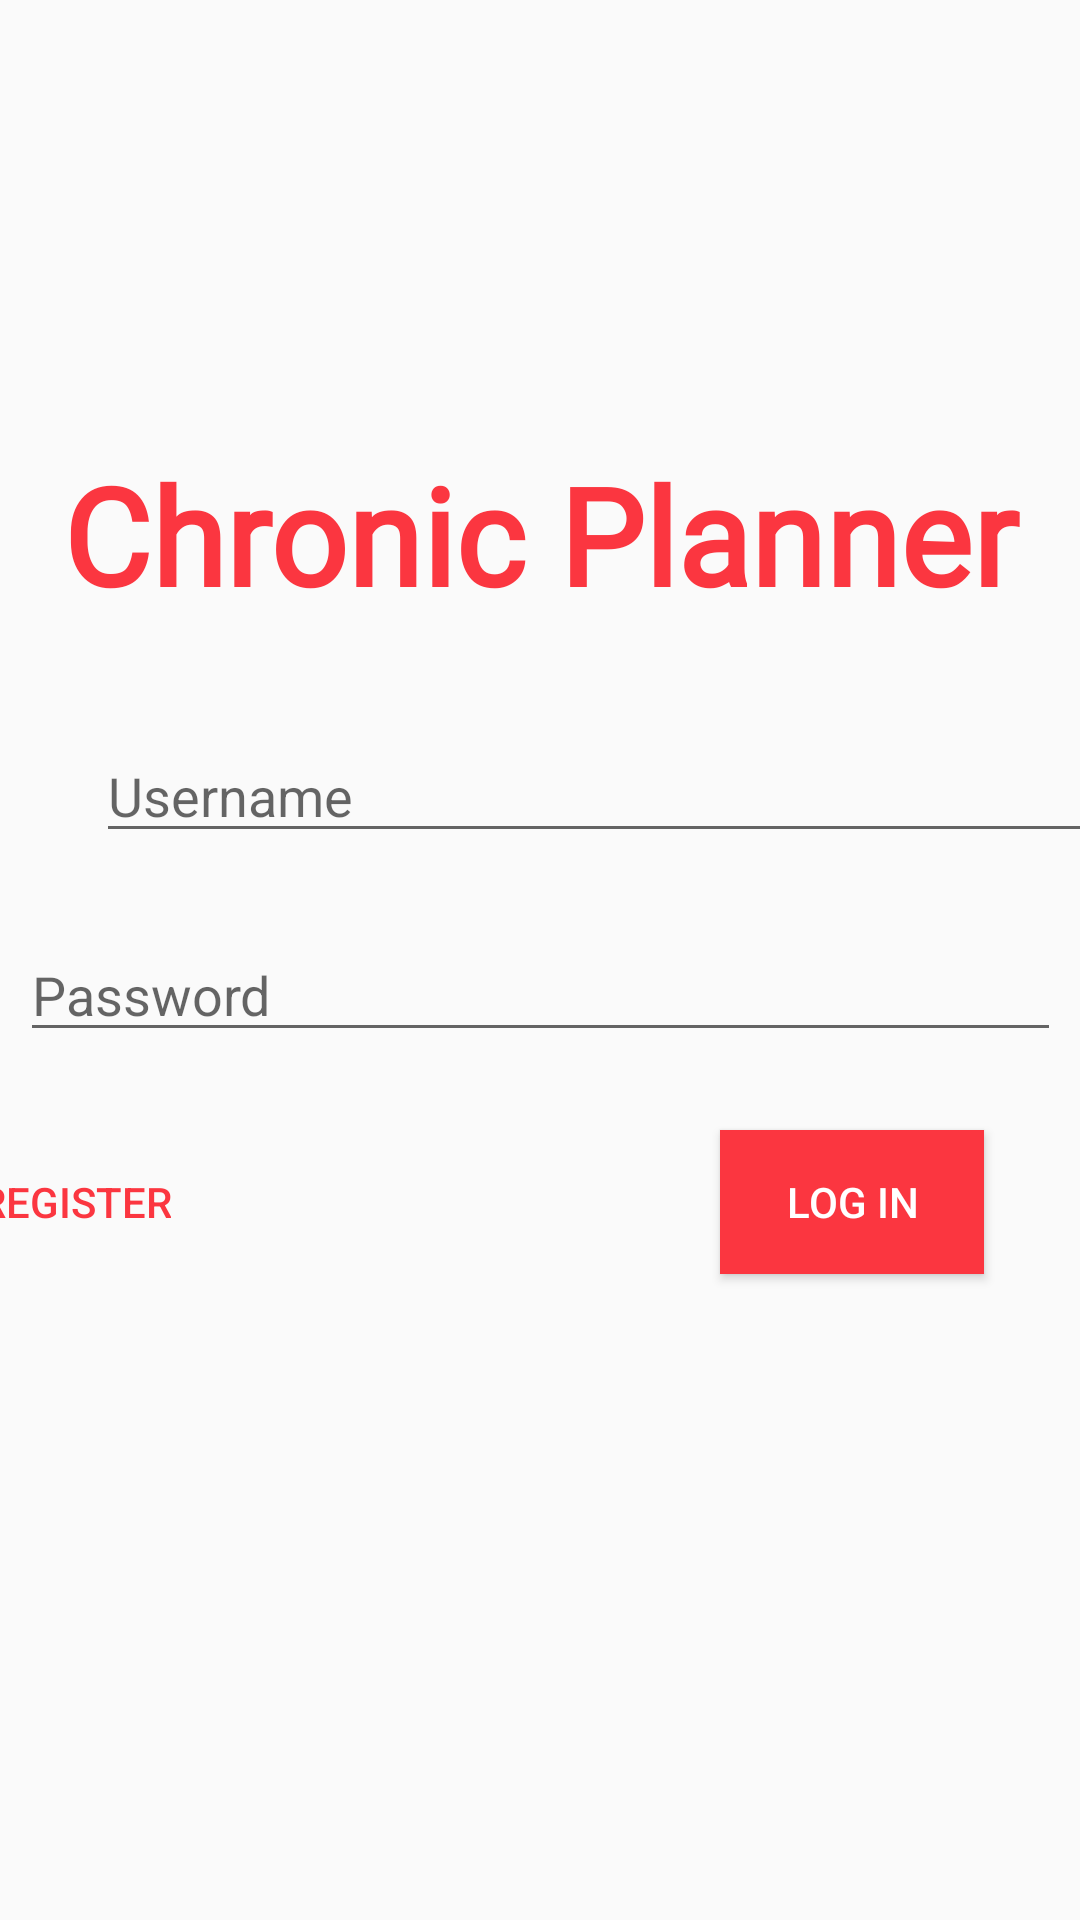

Layout XML and referenced resources for this Android screen:
<!-- AndroidManifest.xml: application theme AppTheme -->
<!-- res/layout/activity_main.xml -->
<?xml version="1.0" encoding="utf-8"?>
<androidx.constraintlayout.widget.ConstraintLayout xmlns:android="http://schemas.android.com/apk/res/android"
    xmlns:app="http://schemas.android.com/apk/res-auto"
    xmlns:tools="http://schemas.android.com/tools"
    android:layout_width="match_parent"
    android:layout_height="match_parent"
    tools:context=".MainActivity">

    <TextView
        android:id="@+id/textView"
        style="@style/title"
        android:layout_width="match_parent"
        android:layout_height="wrap_content"
        android:layout_marginTop="148dp"
        android:gravity="center_horizontal"
        android:text="@string/app_name"
        android:textSize="45sp"
        app:layout_constraintTop_toTopOf="parent" />

    <EditText
        android:id="@+id/username"
        android:layout_width="347dp"
        android:layout_height="wrap_content"
        android:layout_marginStart="32dp"
        android:layout_marginLeft="32dp"
        android:layout_marginTop="35dp"
        android:layout_marginEnd="32dp"
        android:layout_marginRight="32dp"
        android:ems="10"
        android:hint="Username"
        android:inputType="textPersonName"
        app:layout_constraintEnd_toEndOf="parent"
        app:layout_constraintHorizontal_bias="0.0"
        app:layout_constraintStart_toStartOf="parent"
        app:layout_constraintTop_toBottomOf="@+id/textView" />

    <Button
        android:id="@+id/login_button"
        style="@style/primary_button"
        android:layout_width="wrap_content"
        android:layout_height="wrap_content"
        android:layout_marginTop="26dp"
        android:layout_marginEnd="32dp"
        android:layout_marginRight="32dp"
        android:text="Log In"
        app:layout_constraintEnd_toEndOf="parent"
        app:layout_constraintTop_toBottomOf="@+id/password1" />

    <EditText
        android:id="@+id/password1"
        android:layout_width="347dp"
        android:layout_height="wrap_content"
        android:layout_marginStart="32dp"
        android:layout_marginLeft="32dp"
        android:layout_marginTop="25dp"
        android:layout_marginEnd="32dp"
        android:layout_marginRight="32dp"
        android:ems="10"
        android:hint="Password"
        android:inputType="textPassword"
        app:layout_constraintEnd_toEndOf="parent"
        app:layout_constraintStart_toStartOf="parent"
        app:layout_constraintTop_toBottomOf="@+id/username" />

    <Button
        android:id="@+id/register"
        style="@style/primary_link"
        android:layout_width="wrap_content"
        android:layout_height="wrap_content"
        android:layout_marginTop="26dp"
        android:layout_marginEnd="171dp"
        android:layout_marginRight="171dp"
        android:text="Register"
        app:layout_constraintEnd_toStartOf="@+id/login_button"
        app:layout_constraintTop_toBottomOf="@+id/password1" />
</androidx.constraintlayout.widget.ConstraintLayout>
<!-- resources referenced by this layout -->
<resources>
  <string name="app_name">Chronic Planner</string>
  <style name="primary_button" parent="Widget.AppCompat.Button.Colored">
          <item name="android:background">#FB3640</item>
          <item name="android:textColor">#ffffff</item>
      </style>
  <style name="primary_link" parent="Widget.AppCompat.Button.Borderless">
          <item name="android:textColor">#FB3640</item>
      </style>
  <style name="title">
          <item name="android:textStyle">bold</item>
          <item name="android:fontFamily">@font/din</item>
          <item name="android:textColor">#FB3640</item>
      </style>
  <style name="AppTheme" parent="Theme.AppCompat.Light.NoActionBar">
          
          <item name="colorPrimary">@color/colorPrimary</item>
          <item name="colorPrimaryDark">@color/colorPrimaryDark</item>
          <item name="colorAccent">@color/colorAccent</item>
      </style>
  <!-- not gathered from this repository: default colours our renderer supplied (Android Studio template values) -->
  <color name="colorPrimary">#FF6200EE</color>
  <color name="colorPrimaryDark">#FF3700B3</color>
  <color name="colorAccent">#FF03DAC5</color>
</resources>
